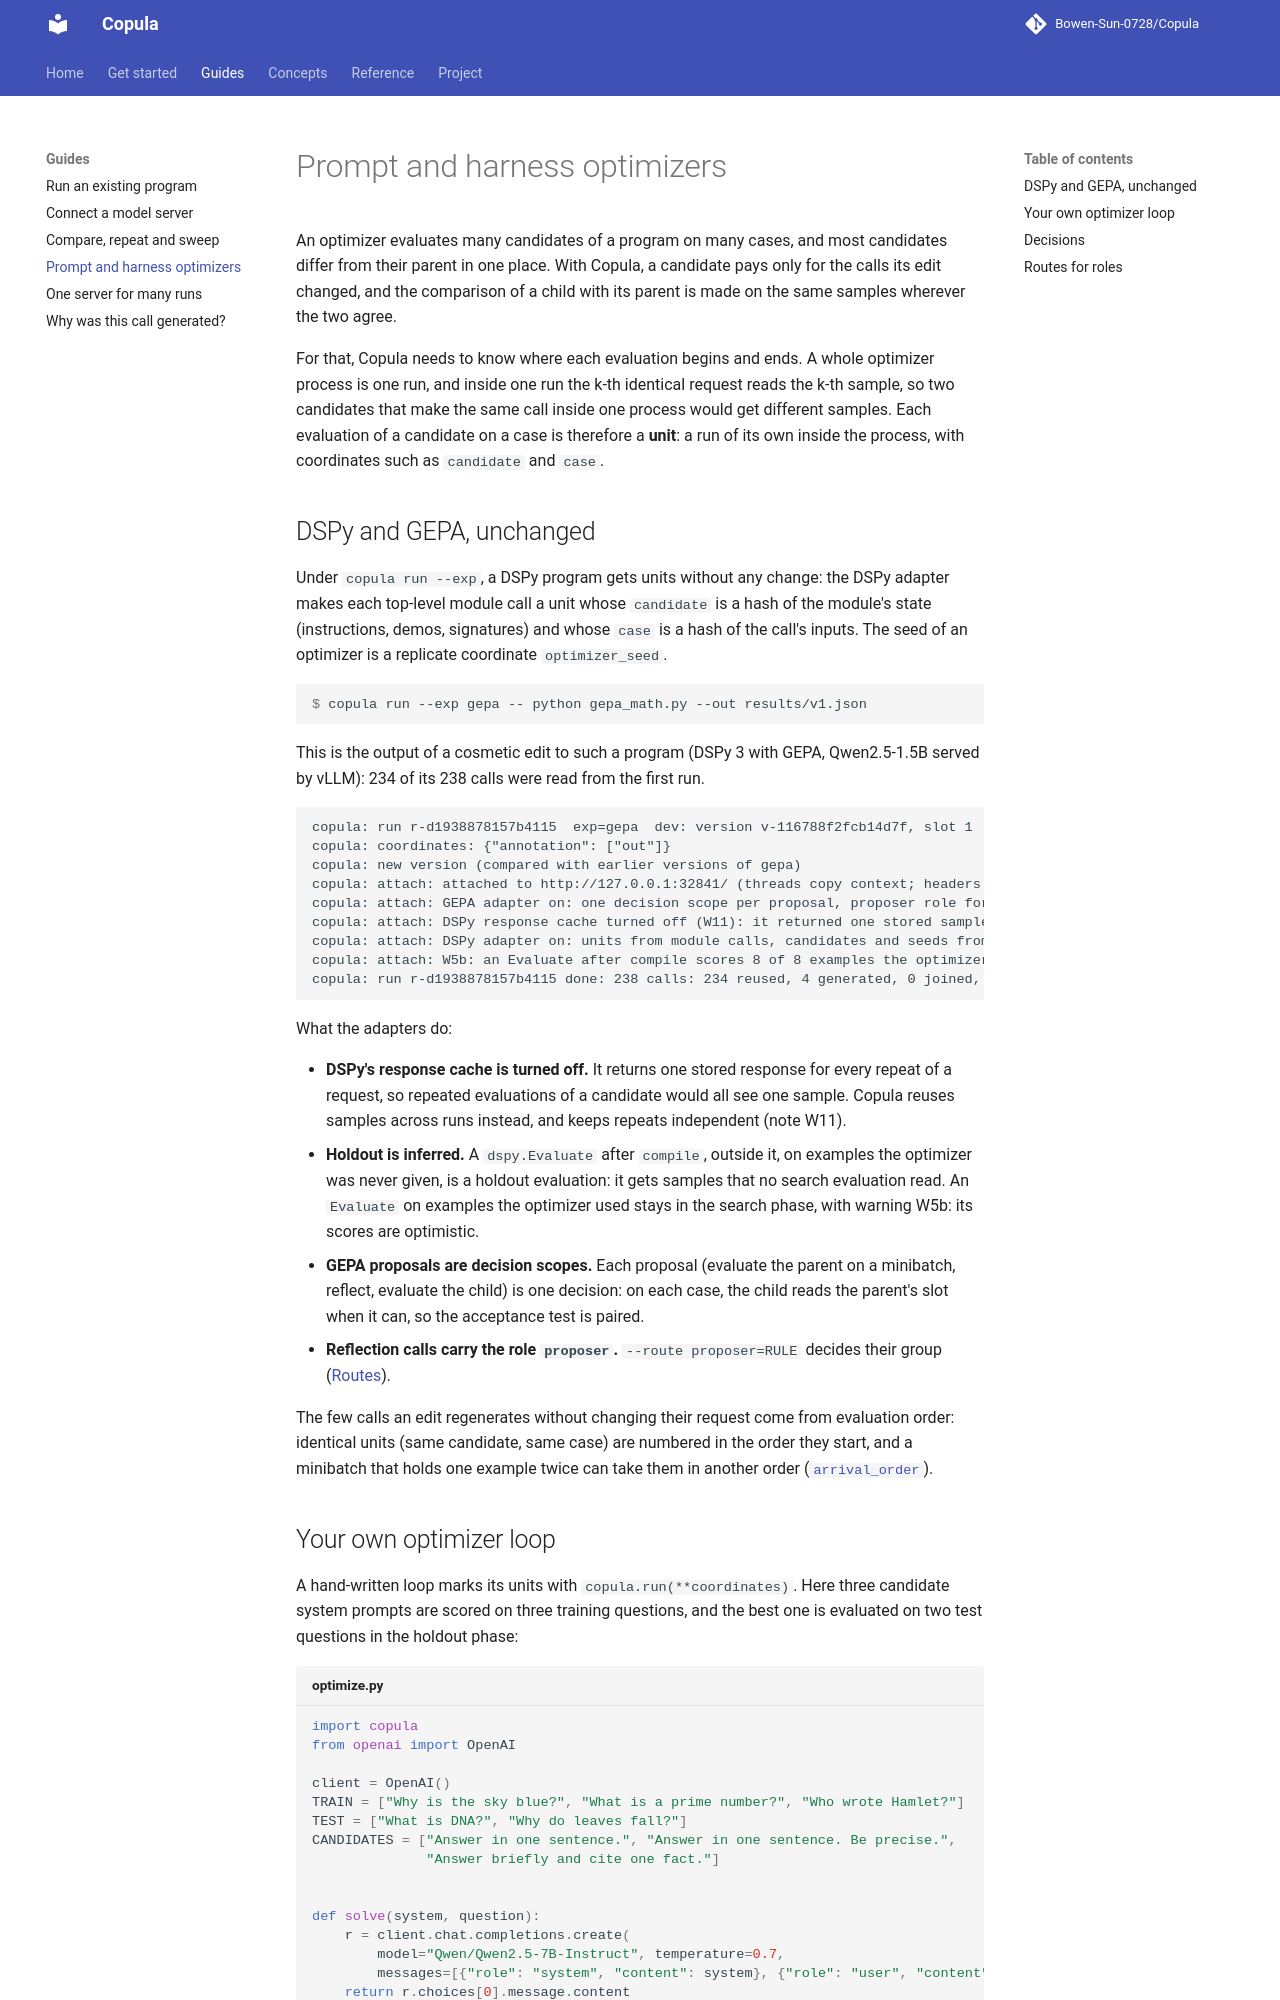

repository: Bowen-Sun-0728/Copula · page: guides/optimizers/index.html · generator: mkdocs

# Prompt and harness optimizers

An optimizer evaluates many candidates of a program on many cases, and most candidates differ from
their parent in one place. With Copula, a candidate pays only for the calls its edit changed, and
the comparison of a child with its parent is made on the same samples wherever the two agree.

For that, Copula needs to know where each evaluation begins and ends. A whole optimizer process is
one run, and inside one run the k-th identical request reads the k-th sample, so two candidates
that make the same call inside one process would get different samples. Each evaluation of a
candidate on a case is therefore a **unit**: a run of its own inside the process, with
coordinates such as `candidate` and `case`.

## DSPy and GEPA, unchanged

Under `copula run --exp`, a DSPy program gets units without any change: the DSPy adapter makes each
top-level module call a unit whose `candidate` is a hash of the module's state (instructions,
demos, signatures) and whose `case` is a hash of the call's inputs. The seed of an optimizer is a
replicate coordinate `optimizer_seed`.

<!-- docs-test: skip -->
```console
$ copula run --exp gepa -- python gepa_math.py --out results/v1.json
```

This is the output of a cosmetic edit to such a program (DSPy 3 with GEPA, Qwen2.5-1.5B served by
vLLM): 234 of its 238 calls were read from the first run.

```text
copula: run r-d1938878157b4115  exp=gepa  dev: version v-116788f2fcb14d7f, slot 1  group g-f81577c06785524d543be1b3
copula: coordinates: {"annotation": ["out"]}
copula: new version (compared with earlier versions of gepa)
copula: attach: attached to http://127.0.0.1:32841/ (threads copy context; headers on httpx, httpx2, http.client)
copula: attach: GEPA adapter on: one decision scope per proposal, proposer role for reflection
copula: attach: DSPy response cache turned off (W11): it returned one stored sample for every repeat; repeated evaluations are now new samples, reused across runs by Copula
copula: attach: DSPy adapter on: units from module calls, candidates and seeds from optimizers, holdout evaluations
copula: attach: W5b: an Evaluate after compile scores 8 of 8 examples the optimizer used; those scores are optimistic
copula: run r-d1938878157b4115 done: 238 calls: 234 reused, 4 generated, 0 joined, 216 units
```

What the adapters do:

- **DSPy's response cache is turned off.** It returns one stored response for every repeat of a
  request, so repeated evaluations of a candidate would all see one sample. Copula reuses samples
  across runs instead, and keeps repeats independent (note W11).
- **Holdout is inferred.** A `dspy.Evaluate` after `compile`, outside it, on examples the optimizer
  was never given, is a holdout evaluation: it gets samples that no search evaluation read. An
  `Evaluate` on examples the optimizer used stays in the search phase, with warning W5b: its
  scores are optimistic.
- **GEPA proposals are decision scopes.** Each proposal (evaluate the parent on a minibatch,
  reflect, evaluate the child) is one decision: on each case, the child reads the parent's slot
  when it can, so the acceptance test is paired.
- **Reflection calls carry the role `proposer`.** `--route proposer=RULE` decides their group
  ([Routes](#routes-for-roles)).

The few calls an edit regenerates without changing their request come from evaluation order:
identical units (same candidate, same case) are numbered in the order they start, and a
minibatch that holds one example twice can take them in another order
([`arrival_order`](why-generated.md#arrival_order)).
